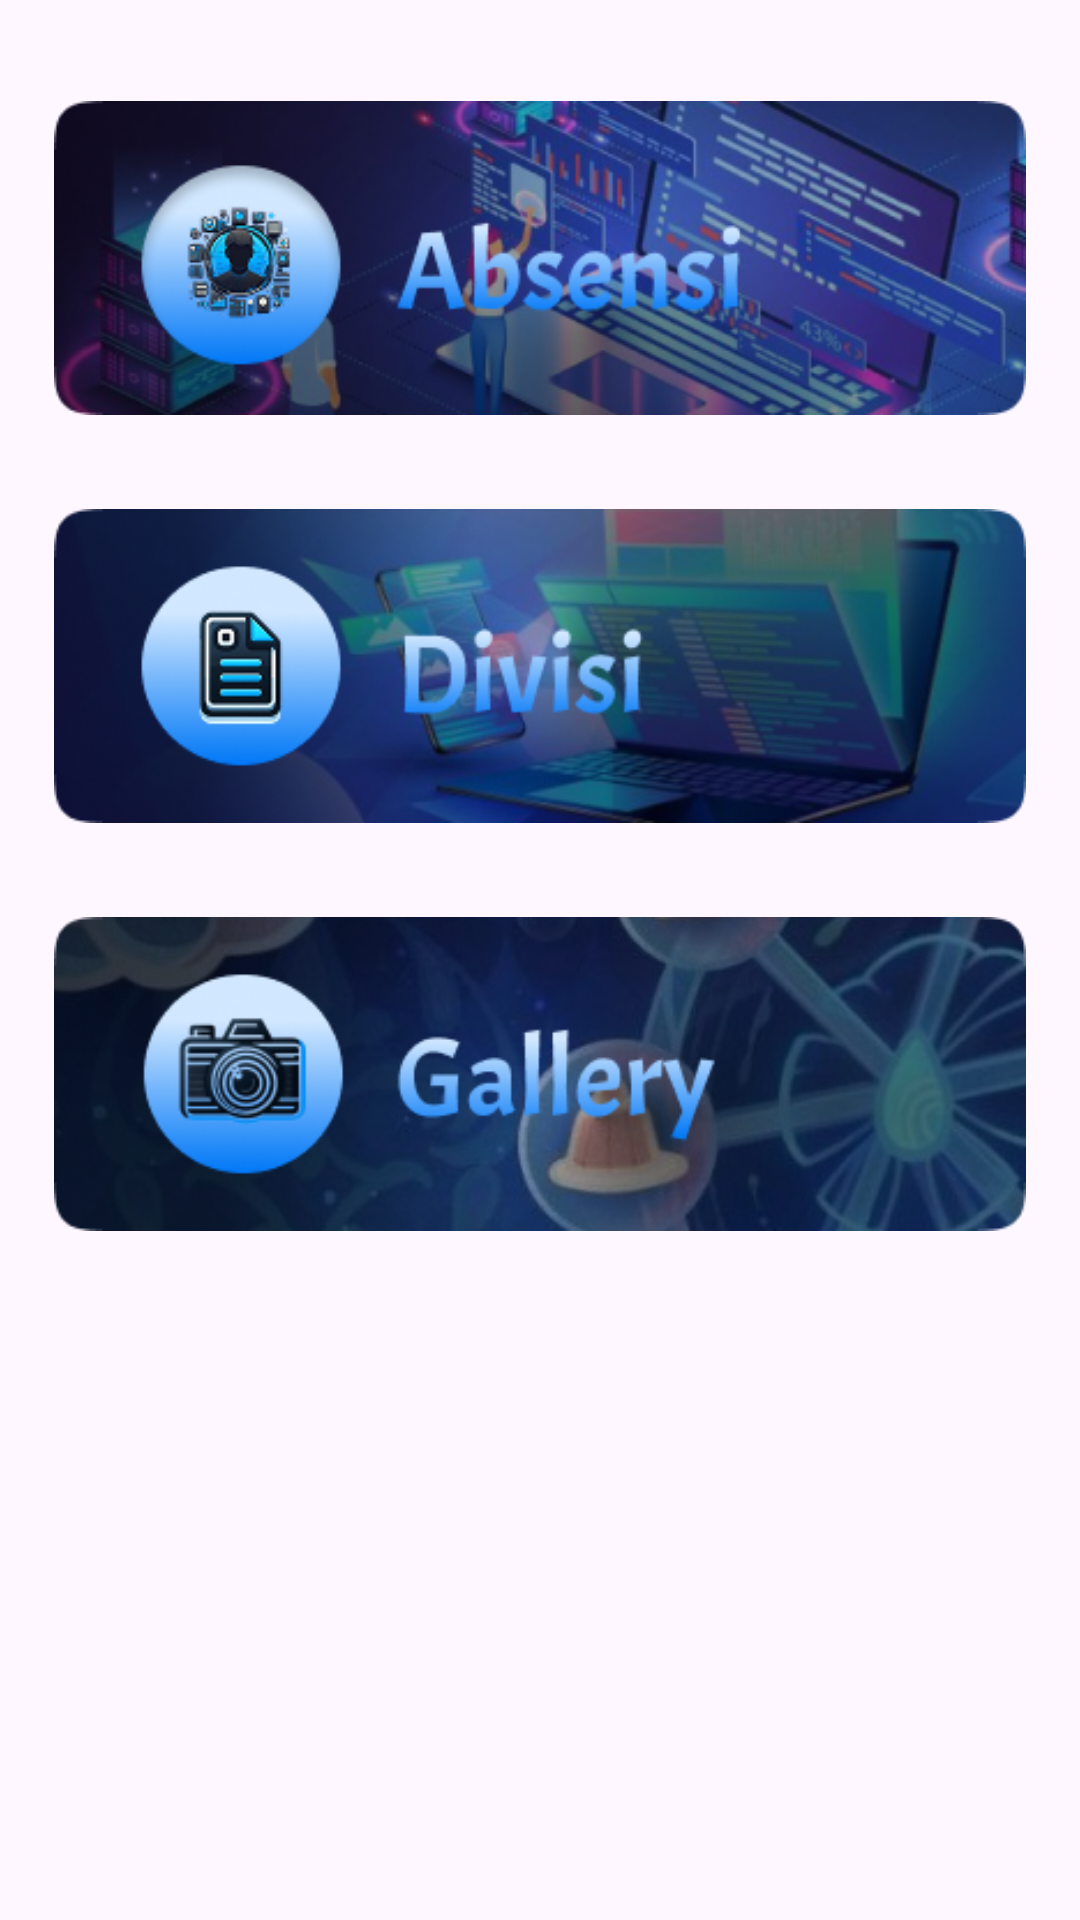

The Android layout XML behind this screen, and the referenced resources:
<!-- AndroidManifest.xml: application theme Theme.ProjectBEM -->
<!-- res/layout/fragment_dashboard.xml -->
<?xml version="1.0" encoding="utf-8"?>
<ScrollView xmlns:android="http://schemas.android.com/apk/res/android"
    xmlns:app="http://schemas.android.com/apk/res-auto"
    xmlns:tools="http://schemas.android.com/tools"
    android:layout_width="match_parent"
    android:layout_height="match_parent"

    tools:context=".Home.ui.dashboard.DashboardFragment">
        <androidx.constraintlayout.widget.ConstraintLayout
            android:layout_width="match_parent"
            android:layout_height="wrap_content"
            android:padding="18dp">

            <ImageView
                android:id="@+id/Absensi"
                android:layout_width="match_parent"
                android:layout_height="wrap_content"
                android:clickable="true"
                android:focusable="true"
                android:foreground="?attr/selectableItemBackground"
                android:src="@drawable/absensi1"
                app:layout_constraintEnd_toEndOf="parent"
                app:layout_constraintStart_toStartOf="parent"
                app:layout_constraintTop_toTopOf="parent" />

                <ImageView
                    android:id="@+id/devisi"
                    android:layout_width="match_parent"
                    android:layout_height="wrap_content"
                    android:foreground="?attr/selectableItemBackground"
                    android:clickable="true"
                    android:focusable="true"
                    android:src="@drawable/divisi1"
                    app:layout_constraintTop_toBottomOf="@+id/Absensi"
                    app:layout_constraintStart_toStartOf="parent"
                    app:layout_constraintEnd_toEndOf="parent"/>

            <ImageView
                android:id="@+id/gallery"
                android:layout_width="match_parent"
                android:layout_height="wrap_content"
                android:clickable="true"
                android:focusable="true"
                android:foreground="?attr/selectableItemBackground"
                android:src="@drawable/gallery1"
                app:layout_constraintEnd_toEndOf="parent"
                app:layout_constraintStart_toStartOf="parent"
                app:layout_constraintTop_toBottomOf="@+id/devisi" />



        </androidx.constraintlayout.widget.ConstraintLayout>

</ScrollView>
<!-- resources referenced by this layout -->
<resources>
  <!-- drawable absensi1: png bitmap (drawable, 112517 bytes) -->
  <!-- drawable divisi1: png bitmap (drawable, 84108 bytes) -->
  <!-- drawable gallery1: png bitmap (drawable, 85611 bytes) -->
  <style name="Theme.ProjectBEM" parent="Base.Theme.ProjectBEM" />
  <style name="Base.Theme.ProjectBEM" parent="Theme.Material3.DayNight.NoActionBar">
          
          
      </style>
</resources>
